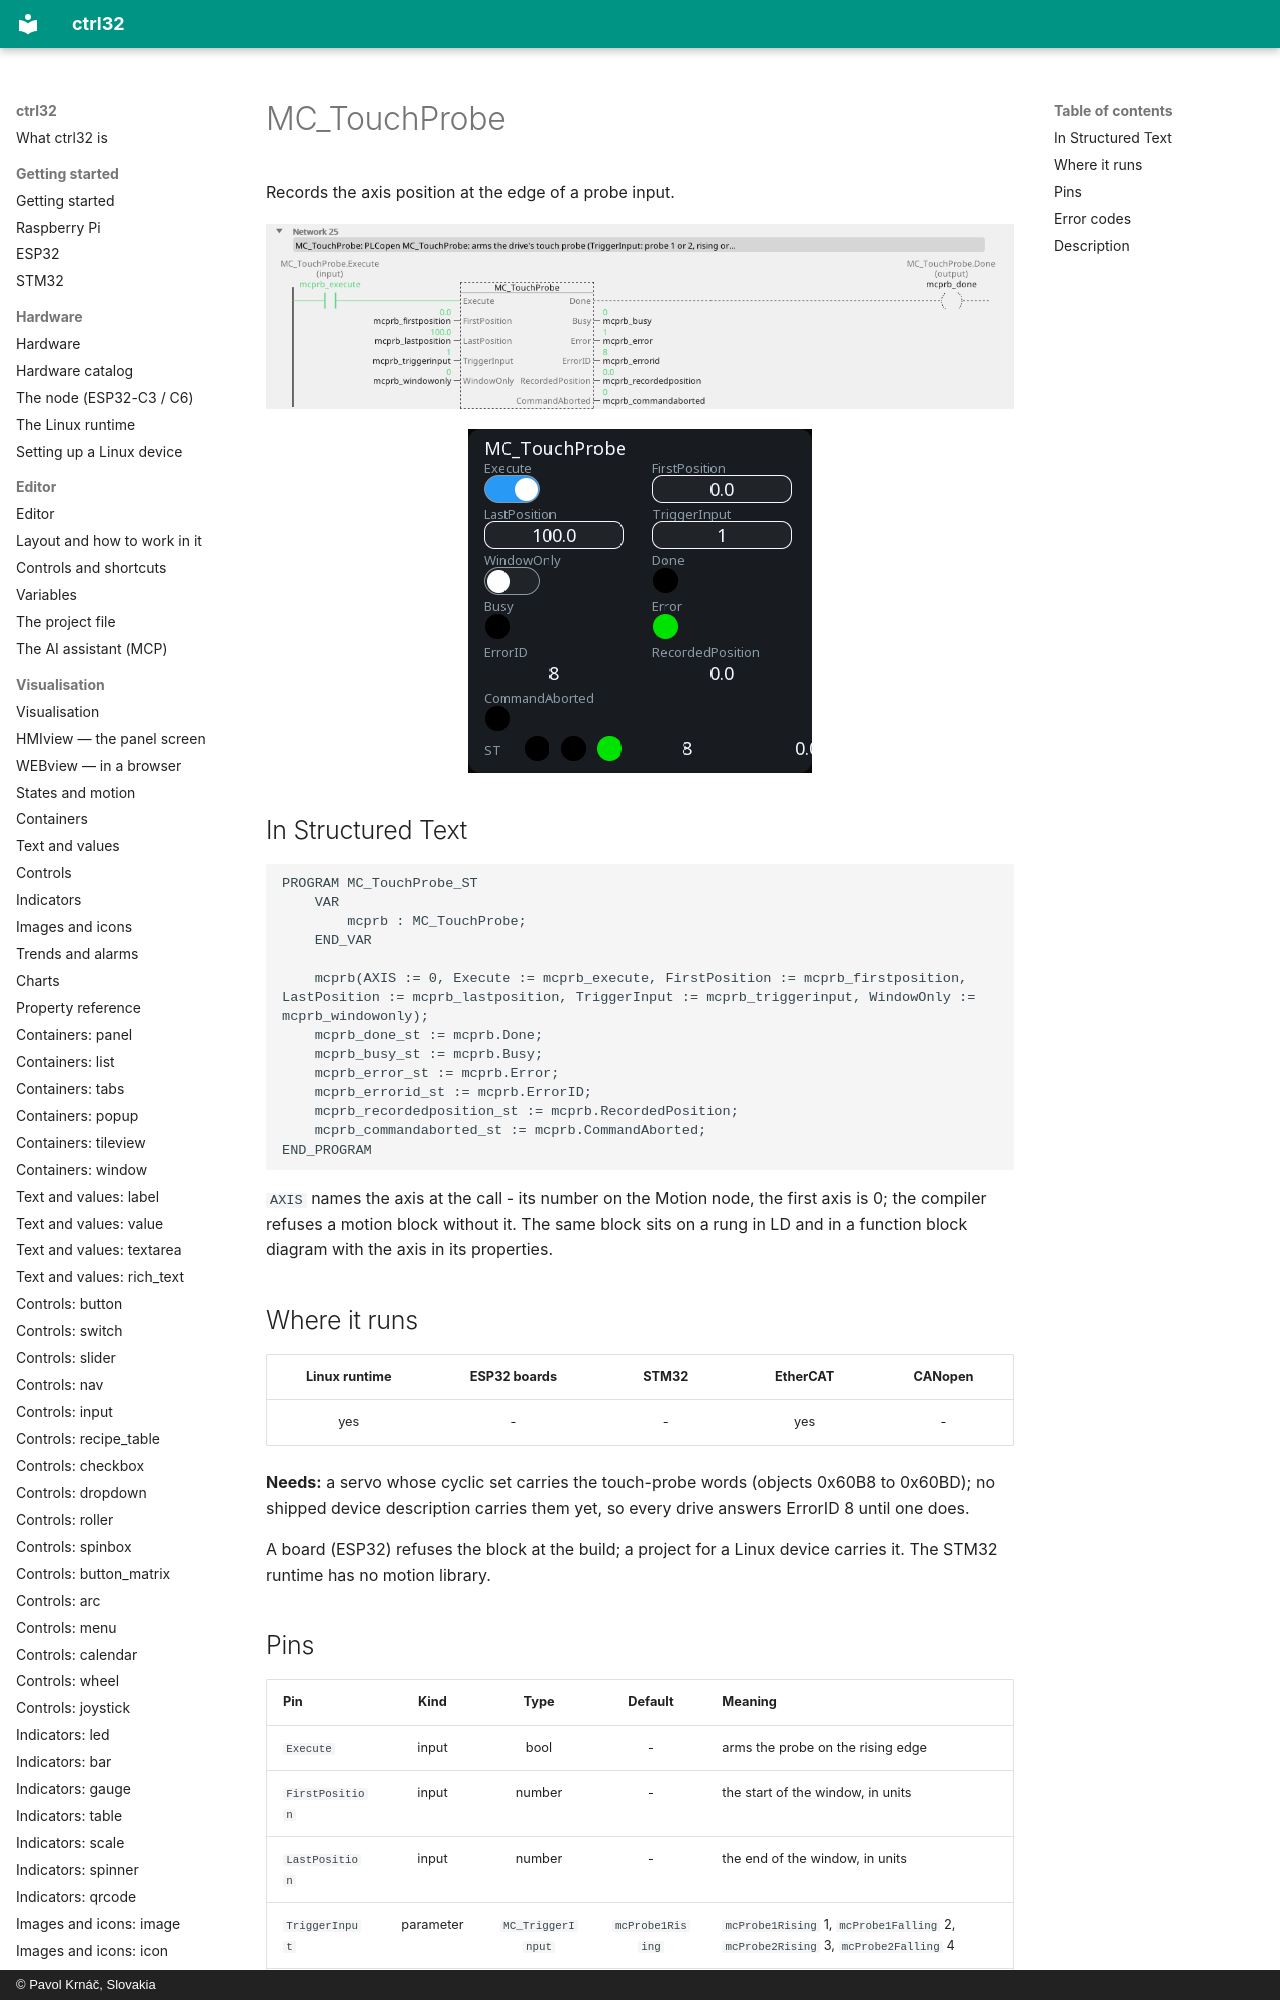

repository: ctrl32/docs · page: mc-touchprobe/index.html · generator: mkdocs · copyright: © Pavol Krnáč, Slovakia

---
image: img/blk-mcprb-ld.webp
image_alt: "MC_TouchProbe on a rung of a ladder program"
---

# MC_TouchProbe

Records the axis position at the edge of a probe input.

![MC_TouchProbe on a rung](img/blk-mcprb-ld.webp){: .sb-center}

![MC_TouchProbe on a WEBview screen](img/blk-mcprb-web.webp){: .sb-center}
